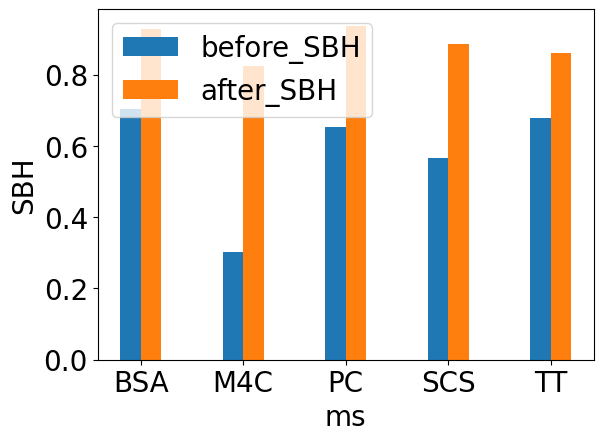

The script that saved this image:
import matplotlib.pyplot as plt
import numpy as np

if __name__ == "__main__":


    categories = ['BSA', 'M4C', 'PC', 'SCS', 'TT']
    before_SBH = [0.703619513990486, 0.302159332156232, 0.653967889109599, 0.564534076726722, 0.679193872808977]
    after_SBH = [0.928255294922212, 0.823186537345393, 0.936108219618382, 0.886613752300839, 0.860629392053884]

    fontsize = 20

    bar_width = 0.2


    x = np.arange(len(categories))


    colors = ['#e5b5a4', '#559da5', '#acc38c']

    plt.figure(dpi=600)

    plt.subplots_adjust(bottom=0.15)

    plt.rcParams['font.sans-serif'] = ['simsun']
    plt.bar(x - 0.5 * bar_width, before_SBH, width=bar_width, label='before_SBH')
    plt.bar(x + 0.5 * bar_width, after_SBH, width=bar_width, label='after_SBH')


    plt.xlabel('ms', fontsize=fontsize)
    plt.ylabel('SBH', fontsize=fontsize)


    plt.xticks(x, categories, fontsize=fontsize)
    plt.yticks(fontsize=fontsize)


    plt.legend(loc="upper left", fontsize=fontsize)

    plt.savefig('Fig13_a.eps', bbox_inches='tight')
    plt.savefig('RQ1_SBH.png', bbox_inches='tight')

    plt.show()
